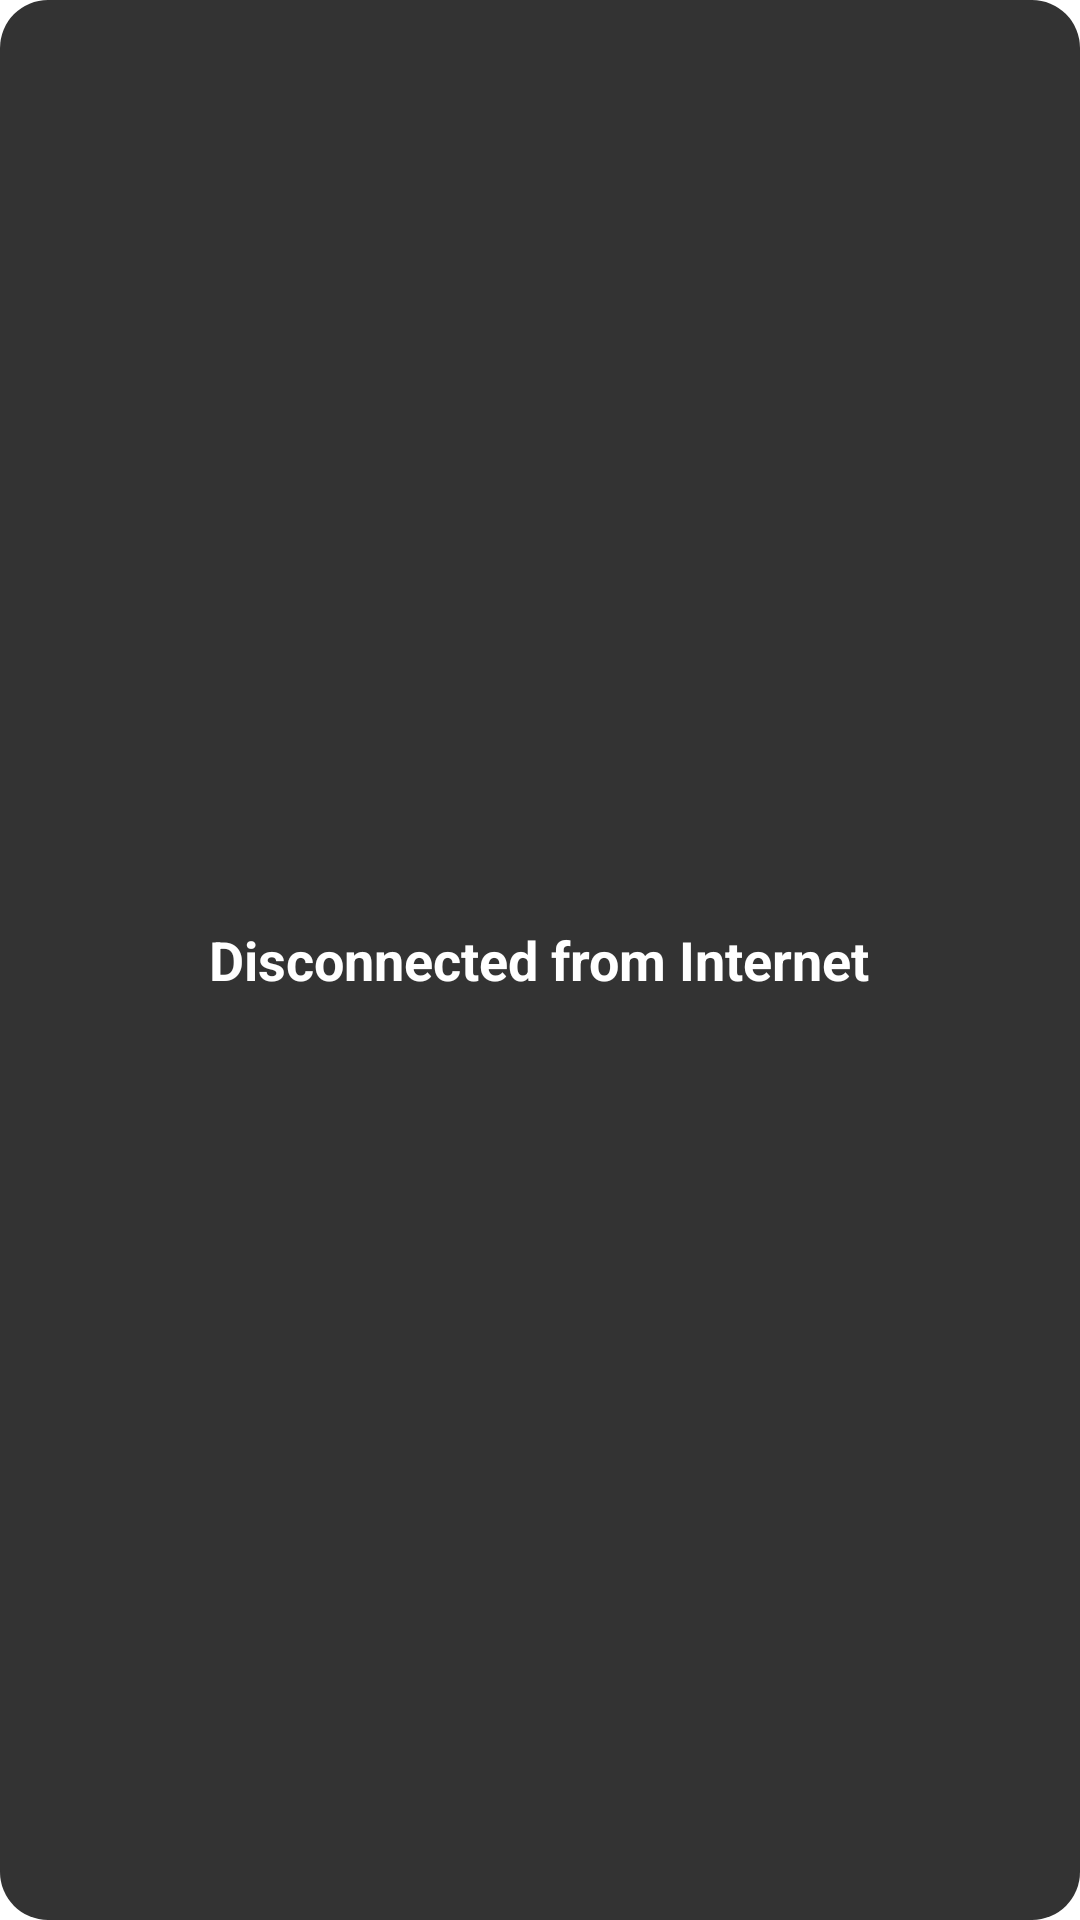

Here is an Android app screen rendered from its layout file. Give the layout XML and the strings, colors and styles it references.
<!-- AndroidManifest.xml: application theme Theme.MyApplication -->
<!-- res/layout/toast_large_centered.xml -->
<?xml version="1.0" encoding="utf-8"?>
<LinearLayout xmlns:android="http://schemas.android.com/apk/res/android"
    android:background="@drawable/toast_background"
    android:orientation="horizontal"
    android:padding="16dp"
    android:layout_gravity="center"
    android:gravity="center"
    android:layout_width="wrap_content"
    android:layout_height="wrap_content">

    <TextView
        android:id="@+id/toastText"
        android:text="Disconnected from Internet"
        android:textColor="@android:color/white"
        android:textSize="18sp"
        android:textStyle="bold"
        android:gravity="center"
        android:layout_width="wrap_content"
        android:layout_height="wrap_content" />
</LinearLayout>
<!-- resources referenced by this layout -->
<resources>
  <!-- drawable toast_background (drawable) -->
  <shape xmlns:android="http://schemas.android.com/apk/res/android"
      android:shape="rectangle">
      <solid android:color="#CC000000" />
      <corners android:radius="16dp" />
      <padding android:left="16dp" android:top="12dp" android:right="16dp" android:bottom="12dp"/>
  </shape>
  <style name="Theme.MyApplication" parent="Theme.MaterialComponents.DayNight.DarkActionBar">
          
          <item name="colorPrimary">@color/PrimaryPurple</item>
          <item name="colorPrimaryVariant">@color/purple_700</item>
          <item name="colorOnPrimary">@color/white</item>
          
          <item name="colorSecondary">@color/teal_200</item>
          <item name="colorSecondaryVariant">@color/teal_700</item>
          <item name="colorOnSecondary">@color/black</item>
          
          <item name="android:statusBarColor">?attr/colorPrimaryVariant</item>
          
      </style>
  <color name="PrimaryPurple">#25212b</color>
  <color name="purple_700">#FF3700B3</color>
  <color name="white">#FFFFFFFF</color>
  <color name="teal_200">#FF03DAC5</color>
  <color name="teal_700">#FF018786</color>
  <color name="black">#FF000000</color>
</resources>
